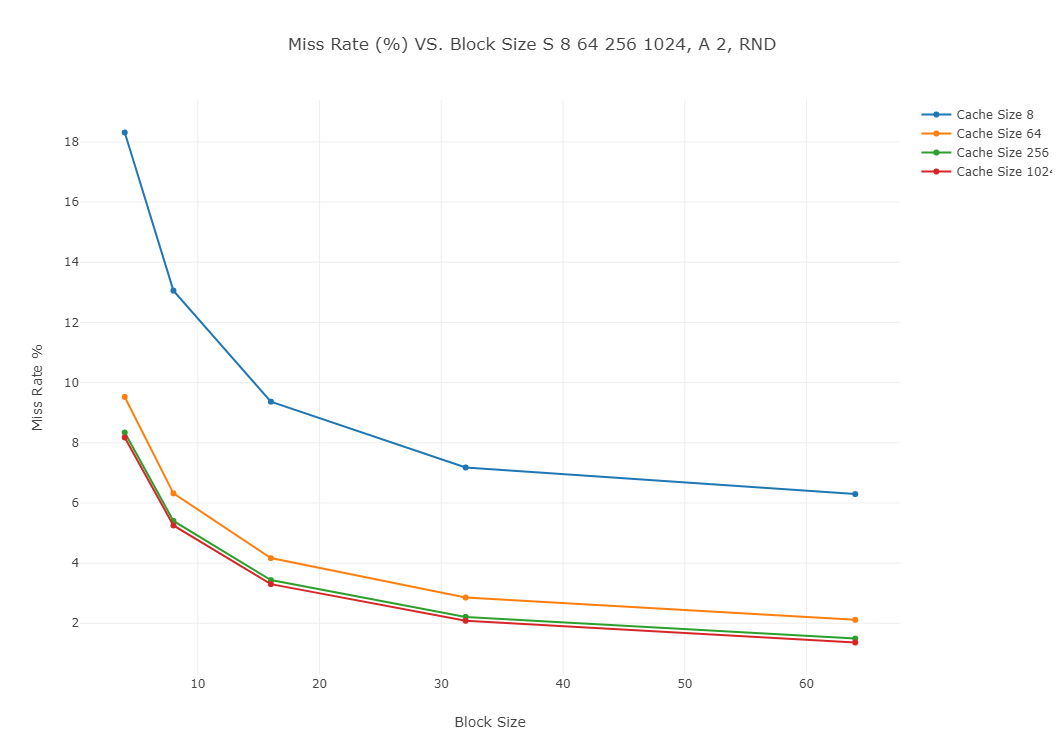

The table this chart was drawn from, first rows:
Cache Size 8, x; Cache Size 64, x; Cache…, Cache Size 8, y, Cache Size 64, y, Cache Size 256, y, Cache Size 1024, y
4, 18.31, 9.523, 8.34, 8.177
8, 13.06, 6.317, 5.402, 5.252
16, 9.366, 4.167, 3.436, 3.302
32, 7.178, 2.856, 2.212, 2.084
64, 6.294, 2.114, 1.492, 1.361
